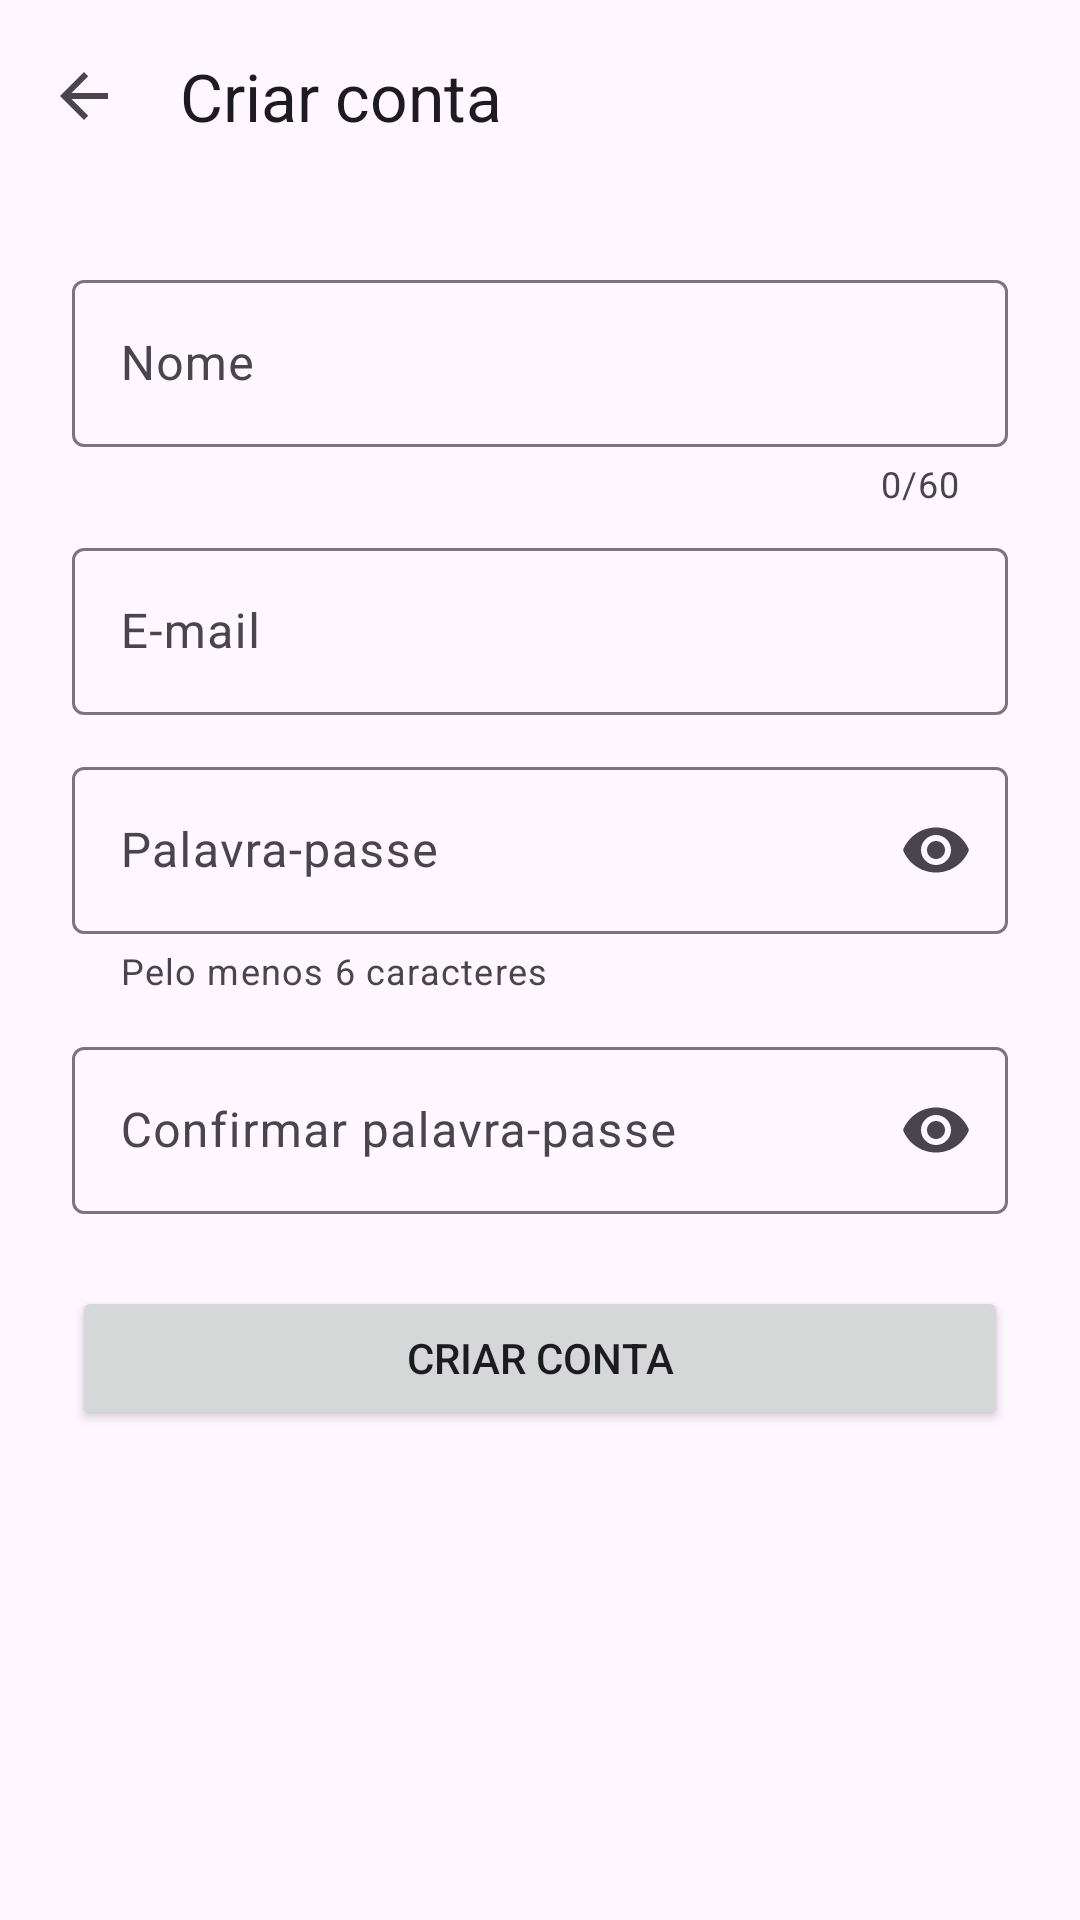

Layout XML and referenced resources for this Android screen:
<!-- AndroidManifest.xml: application theme Theme.PerdidosAchados -->
<!-- res/layout/activity_registo.xml -->
<?xml version="1.0" encoding="utf-8"?>
<LinearLayout xmlns:android="http://schemas.android.com/apk/res/android"
    xmlns:app="http://schemas.android.com/apk/res-auto"
    xmlns:tools="http://schemas.android.com/tools"
    android:id="@+id/main"
    android:layout_width="match_parent"
    android:layout_height="match_parent"
    android:orientation="vertical"
    tools:context=".ui.activity.RegistoActivity">

    <com.google.android.material.appbar.MaterialToolbar
        android:id="@+id/toolbar"
        android:layout_width="match_parent"
        android:layout_height="wrap_content"
        app:navigationContentDescription="@string/voltar"
        app:navigationIcon="@drawable/ic_voltar"
        app:title="@string/criar_conta" />

    <ScrollView
        android:layout_width="match_parent"
        android:layout_height="match_parent">

        <LinearLayout
            android:layout_width="match_parent"
            android:layout_height="wrap_content"
            android:orientation="vertical"
            android:padding="24dp">

            <com.google.android.material.textfield.TextInputLayout
                android:id="@+id/campo_nome"
                android:layout_width="match_parent"
                android:layout_height="wrap_content"
                android:hint="@string/nome"
                app:counterEnabled="true"
                app:counterMaxLength="60">

                <com.google.android.material.textfield.TextInputEditText
                    android:id="@+id/edit_nome"
                    android:layout_width="match_parent"
                    android:layout_height="wrap_content"
                    android:inputType="textPersonName|textCapWords"
                    android:maxLength="60" />
            </com.google.android.material.textfield.TextInputLayout>

            <com.google.android.material.textfield.TextInputLayout
                android:id="@+id/campo_email"
                android:layout_width="match_parent"
                android:layout_height="wrap_content"
                android:layout_marginTop="8dp"
                android:hint="@string/email">

                <com.google.android.material.textfield.TextInputEditText
                    android:id="@+id/edit_email"
                    android:layout_width="match_parent"
                    android:layout_height="wrap_content"
                    android:inputType="textEmailAddress" />
            </com.google.android.material.textfield.TextInputLayout>

            <com.google.android.material.textfield.TextInputLayout
                android:id="@+id/campo_password"
                android:layout_width="match_parent"
                android:layout_height="wrap_content"
                android:layout_marginTop="12dp"
                android:hint="@string/palavra_passe"
                app:endIconMode="password_toggle"
                app:helperText="@string/ajuda_palavra_passe">

                <com.google.android.material.textfield.TextInputEditText
                    android:id="@+id/edit_password"
                    android:layout_width="match_parent"
                    android:layout_height="wrap_content"
                    android:inputType="textPassword" />
            </com.google.android.material.textfield.TextInputLayout>

            <com.google.android.material.textfield.TextInputLayout
                android:id="@+id/campo_confirmar"
                android:layout_width="match_parent"
                android:layout_height="wrap_content"
                android:layout_marginTop="12dp"
                android:hint="@string/confirmar_palavra_passe"
                app:endIconMode="password_toggle">

                <com.google.android.material.textfield.TextInputEditText
                    android:id="@+id/edit_confirmar"
                    android:layout_width="match_parent"
                    android:layout_height="wrap_content"
                    android:inputType="textPassword" />
            </com.google.android.material.textfield.TextInputLayout>

            <Button
                android:id="@+id/botao_registar"
                android:layout_width="match_parent"
                android:layout_height="wrap_content"
                android:layout_marginTop="24dp"
                android:text="@string/criar_conta" />

            <ProgressBar
                android:id="@+id/progresso"
                android:layout_width="wrap_content"
                android:layout_height="wrap_content"
                android:layout_gravity="center_horizontal"
                android:layout_marginTop="12dp"
                android:visibility="gone" />
        </LinearLayout>
    </ScrollView>
</LinearLayout>
<!-- resources referenced by this layout -->
<resources>
  <!-- drawable ic_voltar (drawable) -->
  <?xml version="1.0" encoding="utf-8"?>
  <vector xmlns:android="http://schemas.android.com/apk/res/android"
      android:width="24dp"
      android:height="24dp"
      android:viewportWidth="24"
      android:viewportHeight="24"
      android:tint="?attr/colorControlNormal">
      <path
          android:fillColor="@android:color/white"
          android:pathData="M20,11H7.83l5.59,-5.59L12,4l-8,8 8,8 1.41,-1.41L7.83,13H20v-2z" />
  </vector>
  <string name="ajuda_palavra_passe">Pelo menos 6 caracteres</string>
  <string name="confirmar_palavra_passe">Confirmar palavra-passe</string>
  <string name="criar_conta">Criar conta</string>
  <string name="email">E-mail</string>
  <string name="nome">Nome</string>
  <string name="palavra_passe">Palavra-passe</string>
  <string name="voltar">Voltar</string>
  <style name="Theme.PerdidosAchados" parent="Base.Theme.PerdidosAchados" />
  <style name="Base.Theme.PerdidosAchados" parent="Theme.Material3.DayNight.NoActionBar">
          <item name="colorPrimary">@color/primaria</item>
      </style>
  <color name="primaria">#1E5AA8</color>
</resources>
